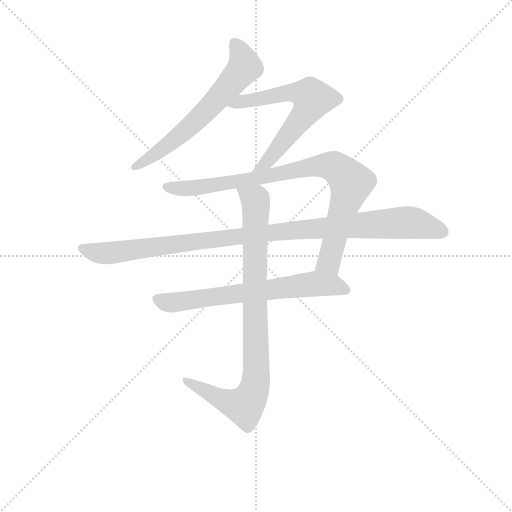
t = 0.00 s
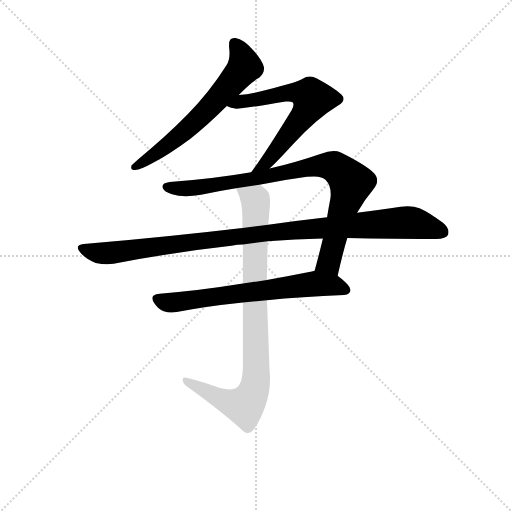
t = 4.41 s
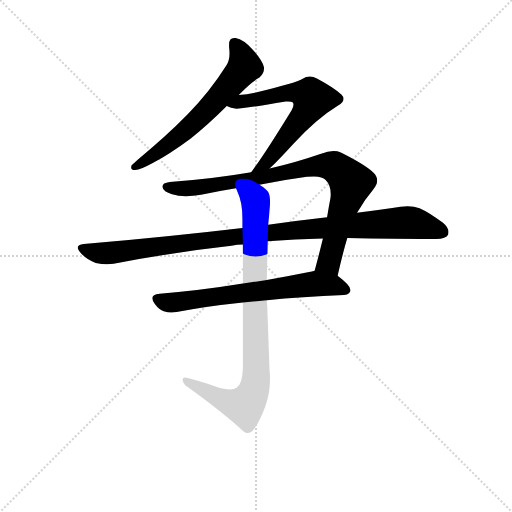
t = 4.59 s
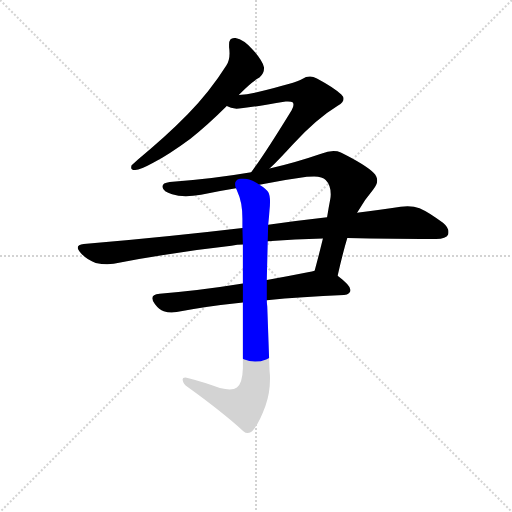
t = 4.78 s
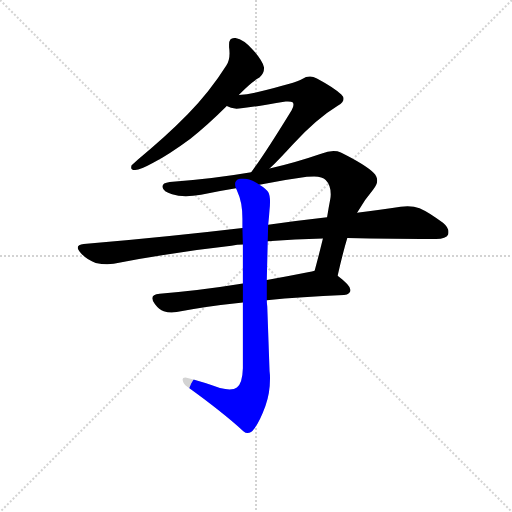
t = 4.96 s
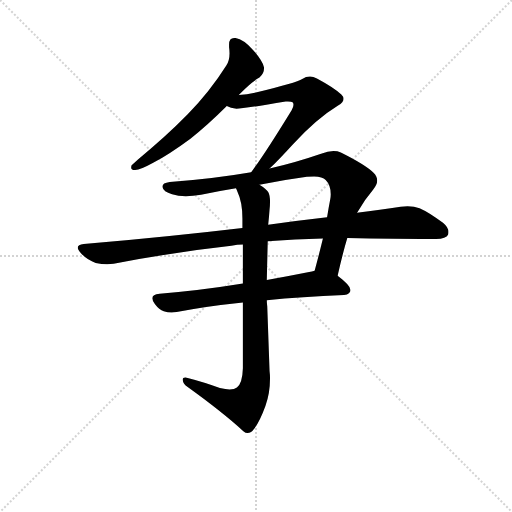
t = 5.51 s

The animated SVG that drew these frames (rendered in a browser with its animation timeline set to each time). Animation: 6 CSS @keyframes rules; one cycle of 5.51 s.

<svg version="1.1" viewBox="0 0 1024 1024" xmlns="http://www.w3.org/2000/svg">
  <g stroke="lightgray" stroke-dasharray="1,1" stroke-width="1" transform="scale(4, 4)">
    <line x1="0" y1="0" x2="256" y2="256"></line>
    <line x1="256" y1="0" x2="0" y2="256"></line>
    <line x1="128" y1="0" x2="128" y2="256"></line>
    <line x1="0" y1="128" x2="256" y2="128"></line>
  </g>
<g transform="scale(0.92, -0.92) translate(60, -900)">
   <style type="text/css">
    @keyframes keyframes0 {
      from {
       stroke: blue;
       stroke-dashoffset: 640;
       stroke-width: 128;
       }
       68% {
       animation-timing-function: step-end;
       stroke: blue;
       stroke-dashoffset: 0;
       stroke-width: 128;
       }
       to {
       stroke: black;
       stroke-width: 1024;
       }
       }
       #make-me-a-hanzi-animation-0 {
         animation: keyframes0 0.770833s both;
         animation-delay: 0.000000s;
         animation-timing-function: linear;
       }
    @keyframes keyframes1 {
      from {
       stroke: blue;
       stroke-dashoffset: 638;
       stroke-width: 128;
       }
       67% {
       animation-timing-function: step-end;
       stroke: blue;
       stroke-dashoffset: 0;
       stroke-width: 128;
       }
       to {
       stroke: black;
       stroke-width: 1024;
       }
       }
       #make-me-a-hanzi-animation-1 {
         animation: keyframes1 0.769206s both;
         animation-delay: 0.770833s;
         animation-timing-function: linear;
       }
    @keyframes keyframes2 {
      from {
       stroke: blue;
       stroke-dashoffset: 883;
       stroke-width: 128;
       }
       74% {
       animation-timing-function: step-end;
       stroke: blue;
       stroke-dashoffset: 0;
       stroke-width: 128;
       }
       to {
       stroke: black;
       stroke-width: 1024;
       }
       }
       #make-me-a-hanzi-animation-2 {
         animation: keyframes2 0.968587s both;
         animation-delay: 1.540039s;
         animation-timing-function: linear;
       }
    @keyframes keyframes3 {
      from {
       stroke: blue;
       stroke-dashoffset: 1048;
       stroke-width: 128;
       }
       77% {
       animation-timing-function: step-end;
       stroke: blue;
       stroke-dashoffset: 0;
       stroke-width: 128;
       }
       to {
       stroke: black;
       stroke-width: 1024;
       }
       }
       #make-me-a-hanzi-animation-3 {
         animation: keyframes3 1.102865s both;
         animation-delay: 2.508626s;
         animation-timing-function: linear;
       }
    @keyframes keyframes4 {
      from {
       stroke: blue;
       stroke-dashoffset: 671;
       stroke-width: 128;
       }
       69% {
       animation-timing-function: step-end;
       stroke: blue;
       stroke-dashoffset: 0;
       stroke-width: 128;
       }
       to {
       stroke: black;
       stroke-width: 1024;
       }
       }
       #make-me-a-hanzi-animation-4 {
         animation: keyframes4 0.796061s both;
         animation-delay: 3.611491s;
         animation-timing-function: linear;
       }
    @keyframes keyframes5 {
      from {
       stroke: blue;
       stroke-dashoffset: 890;
       stroke-width: 128;
       }
       74% {
       animation-timing-function: step-end;
       stroke: blue;
       stroke-dashoffset: 0;
       stroke-width: 128;
       }
       to {
       stroke: black;
       stroke-width: 1024;
       }
       }
       #make-me-a-hanzi-animation-5 {
         animation: keyframes5 0.974284s both;
         animation-delay: 4.407552s;
         animation-timing-function: linear;
       }
</style>
<path d="M 240.0 553.5 Q 229.0 543.5 226.0 540.5 Q 225.0 537.5 225.0 535.5 Q 225.0 530.5 234.0 530.5 Q 245.0 530.5 272.0 545.5 Q 308.0 564.5 354.0 598.5 Q 391.0 627.5 433.0 669.5 L 459.0 693.5 Q 486.0 721.5 504.0 731.5 Q 514.0 739.5 514.0 751.5 L 514.0 753.5 Q 511.0 767.5 490.0 791.5 Q 470.0 814.5 452.0 817.5 L 449.0 817.5 Q 438.0 817.5 438.0 803.5 L 438.0 797.5 Q 439.0 790.5 439.0 784.5 Q 439.0 768.5 432.0 757.5 Q 396.0 700.5 348.0 651.5 Q 300.0 602.5 240.0 553.5 Z" fill="lightgray"></path> 
<path d="M 433.0 669.5 Q 441.0 664.5 454.0 663.5 Q 468.0 663.5 561.0 679.5 L 566.0 679.5 Q 574.0 679.5 576.0 677.5 Q 578.0 675.5 578.0 672.5 Q 578.0 667.5 574.0 660.5 Q 517.0 567.5 486.0 525.5 C 468.0 501.5 505.0 512.5 526.0 533.5 Q 547.0 553.5 577.0 586.5 Q 629.0 642.5 675.0 670.5 Q 687.0 677.5 687.0 685.5 Q 687.0 689.5 682.0 694.5 Q 668.0 708.5 629.0 729.5 Q 621.0 733.5 614.0 733.5 Q 605.0 733.5 597.0 728.5 Q 585.0 720.5 494.0 698.5 Q 477.0 694.5 459.0 693.5 C 429.0 690.5 405.0 680.5 433.0 669.5 Z" fill="lightgray"></path> 
<path d="M 486.0 525.5 Q 399.0 510.5 309.0 504.5 Q 293.0 502.5 293.0 494.5 L 293.0 493.5 Q 295.0 483.5 314.0 477.5 Q 327.0 473.5 344.0 473.5 Q 359.0 473.5 377.0 476.5 Q 416.0 484.5 453.0 490.5 L 504.0 498.5 Q 556.0 508.5 607.0 515.5 Q 616.0 516.5 623.0 516.5 Q 641.0 516.5 648.0 508.5 Q 659.0 497.5 659.0 477.5 Q 659.0 472.5 658.0 467.5 Q 654.0 446.5 651.0 427.5 L 642.0 381.5 Q 633.0 344.5 624.0 311.5 C 616.0 282.5 667.0 271.5 674.0 300.5 Q 685.0 349.5 695.0 382.5 L 716.0 437.5 L 717.0 438.5 Q 733.0 466.5 751.0 487.5 Q 760.0 498.5 760.0 507.5 Q 760.0 516.5 752.0 524.5 Q 735.0 541.5 681.0 568.5 Q 674.0 571.5 665.0 571.5 Q 653.0 571.5 638.0 565.5 Q 580.0 545.5 526.0 533.5 L 486.0 525.5 Z" fill="lightgray"></path> 
<path d="M 467.0 404.5 Q 306.0 385.5 122.0 369.5 Q 109.0 368.5 109.0 361.5 Q 109.0 357.5 116.0 349.5 Q 130.0 334.5 148.0 328.5 Q 161.0 325.5 173.0 325.5 Q 180.0 325.5 187.0 326.5 Q 308.0 350.5 443.0 365.5 Q 456.0 368.5 468.0 368.5 L 522.0 375.5 Q 581.0 380.5 642.0 381.5 L 695.0 382.5 Q 720.0 381.5 744.0 381.5 Q 860.0 380.5 888.0 380.5 Q 910.0 380.5 914.0 389.5 Q 915.0 392.5 915.0 395.5 Q 915.0 405.5 903.0 415.5 Q 873.0 438.5 852.0 447.5 Q 841.0 451.5 826.0 451.5 Q 819.0 451.5 811.0 450.5 Q 768.0 443.5 716.0 437.5 L 651.0 427.5 Q 590.0 420.5 523.0 411.5 L 467.0 404.5 Z" fill="lightgray"></path> 
<path d="M 468.0 283.5 Q 369.0 267.5 287.0 261.5 Q 271.0 260.5 271.0 251.5 Q 271.0 246.5 277.0 238.5 Q 286.0 226.5 296.0 223.5 Q 304.0 220.5 313.0 220.5 Q 318.0 220.5 324.0 221.5 Q 381.0 233.5 468.0 242.5 L 520.0 247.5 Q 595.0 254.5 688.0 258.5 Q 702.0 260.5 702.0 269.5 Q 702.0 279.5 674.0 300.5 C 652.0 318.5 652.0 318.5 624.0 311.5 Q 618.0 309.5 612.0 308.5 Q 563.0 298.5 520.0 291.5 L 468.0 283.5 Z" fill="lightgray"></path> 
<path d="M 453.0 490.5 Q 455.0 486.5 456.0 483.5 Q 467.0 460.5 467.0 424.5 L 467.0 404.5 L 468.0 368.5 L 468.0 283.5 L 468.0 242.5 L 468.0 99.5 Q 467.0 66.5 455.0 57.5 Q 450.0 53.5 439.0 53.5 Q 431.0 53.5 418.0 56.5 Q 387.0 68.5 348.0 78.5 Q 345.0 79.5 343.0 79.5 Q 337.0 79.5 337.0 74.5 Q 338.0 65.5 348.0 58.5 Q 423.0 4.5 469.0 -37.5 Q 474.0 -41.5 478.0 -41.5 Q 486.0 -41.5 493.0 -31.5 Q 505.0 -15.5 517.0 17.5 Q 527.0 44.5 527.0 77.5 Q 527.0 85.5 526.0 93.5 L 521.0 233.5 Q 520.0 241.5 520.0 247.5 L 520.0 291.5 L 522.0 375.5 L 523.0 411.5 Q 525.0 429.5 526.0 444.5 Q 527.0 453.5 527.0 461.5 Q 527.0 475.5 523.0 482.5 Q 519.0 489.5 504.0 498.5 C 480.0 516.5 442.0 518.5 453.0 490.5 Z" fill="lightgray"></path> 
      <clipPath id="make-me-a-hanzi-clip-0">
      <path d="M 240.0 553.5 Q 229.0 543.5 226.0 540.5 Q 225.0 537.5 225.0 535.5 Q 225.0 530.5 234.0 530.5 Q 245.0 530.5 272.0 545.5 Q 308.0 564.5 354.0 598.5 Q 391.0 627.5 433.0 669.5 L 459.0 693.5 Q 486.0 721.5 504.0 731.5 Q 514.0 739.5 514.0 751.5 L 514.0 753.5 Q 511.0 767.5 490.0 791.5 Q 470.0 814.5 452.0 817.5 L 449.0 817.5 Q 438.0 817.5 438.0 803.5 L 438.0 797.5 Q 439.0 790.5 439.0 784.5 Q 439.0 768.5 432.0 757.5 Q 396.0 700.5 348.0 651.5 Q 300.0 602.5 240.0 553.5 Z" fill="lightgray"></path>
      </clipPath>
      <path clip-path="url(#make-me-a-hanzi-clip-0)" d="M 449.0 806.5 L 466.0 780.5 L 472.0 754.5 L 367.0 637.5 L 259.0 550.5 L 232.0 536.5 " fill="none" id="make-me-a-hanzi-animation-0" stroke-dasharray="512 1024" stroke-linecap="round"></path>

      <clipPath id="make-me-a-hanzi-clip-1">
      <path d="M 433.0 669.5 Q 441.0 664.5 454.0 663.5 Q 468.0 663.5 561.0 679.5 L 566.0 679.5 Q 574.0 679.5 576.0 677.5 Q 578.0 675.5 578.0 672.5 Q 578.0 667.5 574.0 660.5 Q 517.0 567.5 486.0 525.5 C 468.0 501.5 505.0 512.5 526.0 533.5 Q 547.0 553.5 577.0 586.5 Q 629.0 642.5 675.0 670.5 Q 687.0 677.5 687.0 685.5 Q 687.0 689.5 682.0 694.5 Q 668.0 708.5 629.0 729.5 Q 621.0 733.5 614.0 733.5 Q 605.0 733.5 597.0 728.5 Q 585.0 720.5 494.0 698.5 Q 477.0 694.5 459.0 693.5 C 429.0 690.5 405.0 680.5 433.0 669.5 Z" fill="lightgray"></path>
      </clipPath>
      <path clip-path="url(#make-me-a-hanzi-clip-1)" d="M 439.0 671.5 L 570.0 699.5 L 598.0 697.5 L 620.0 685.5 L 598.0 645.5 L 547.0 580.5 L 517.0 544.5 L 499.0 535.5 " fill="none" id="make-me-a-hanzi-animation-1" stroke-dasharray="510 1020" stroke-linecap="round"></path>

      <clipPath id="make-me-a-hanzi-clip-2">
      <path d="M 486.0 525.5 Q 399.0 510.5 309.0 504.5 Q 293.0 502.5 293.0 494.5 L 293.0 493.5 Q 295.0 483.5 314.0 477.5 Q 327.0 473.5 344.0 473.5 Q 359.0 473.5 377.0 476.5 Q 416.0 484.5 453.0 490.5 L 504.0 498.5 Q 556.0 508.5 607.0 515.5 Q 616.0 516.5 623.0 516.5 Q 641.0 516.5 648.0 508.5 Q 659.0 497.5 659.0 477.5 Q 659.0 472.5 658.0 467.5 Q 654.0 446.5 651.0 427.5 L 642.0 381.5 Q 633.0 344.5 624.0 311.5 C 616.0 282.5 667.0 271.5 674.0 300.5 Q 685.0 349.5 695.0 382.5 L 716.0 437.5 L 717.0 438.5 Q 733.0 466.5 751.0 487.5 Q 760.0 498.5 760.0 507.5 Q 760.0 516.5 752.0 524.5 Q 735.0 541.5 681.0 568.5 Q 674.0 571.5 665.0 571.5 Q 653.0 571.5 638.0 565.5 Q 580.0 545.5 526.0 533.5 L 486.0 525.5 Z" fill="lightgray"></path>
      </clipPath>
      <path clip-path="url(#make-me-a-hanzi-clip-2)" d="M 301.0 494.5 L 369.0 491.5 L 639.0 540.5 L 674.0 533.5 L 703.0 502.5 L 702.0 496.5 L 656.0 330.5 L 632.0 316.5 " fill="none" id="make-me-a-hanzi-animation-2" stroke-dasharray="755 1510" stroke-linecap="round"></path>

      <clipPath id="make-me-a-hanzi-clip-3">
      <path d="M 467.0 404.5 Q 306.0 385.5 122.0 369.5 Q 109.0 368.5 109.0 361.5 Q 109.0 357.5 116.0 349.5 Q 130.0 334.5 148.0 328.5 Q 161.0 325.5 173.0 325.5 Q 180.0 325.5 187.0 326.5 Q 308.0 350.5 443.0 365.5 Q 456.0 368.5 468.0 368.5 L 522.0 375.5 Q 581.0 380.5 642.0 381.5 L 695.0 382.5 Q 720.0 381.5 744.0 381.5 Q 860.0 380.5 888.0 380.5 Q 910.0 380.5 914.0 389.5 Q 915.0 392.5 915.0 395.5 Q 915.0 405.5 903.0 415.5 Q 873.0 438.5 852.0 447.5 Q 841.0 451.5 826.0 451.5 Q 819.0 451.5 811.0 450.5 Q 768.0 443.5 716.0 437.5 L 651.0 427.5 Q 590.0 420.5 523.0 411.5 L 467.0 404.5 Z" fill="lightgray"></path>
      </clipPath>
      <path clip-path="url(#make-me-a-hanzi-clip-3)" d="M 119.0 359.5 L 178.0 349.5 L 533.0 395.5 L 821.0 416.5 L 854.0 412.5 L 903.0 394.5 " fill="none" id="make-me-a-hanzi-animation-3" stroke-dasharray="920 1840" stroke-linecap="round"></path>

      <clipPath id="make-me-a-hanzi-clip-4">
      <path d="M 468.0 283.5 Q 369.0 267.5 287.0 261.5 Q 271.0 260.5 271.0 251.5 Q 271.0 246.5 277.0 238.5 Q 286.0 226.5 296.0 223.5 Q 304.0 220.5 313.0 220.5 Q 318.0 220.5 324.0 221.5 Q 381.0 233.5 468.0 242.5 L 520.0 247.5 Q 595.0 254.5 688.0 258.5 Q 702.0 260.5 702.0 269.5 Q 702.0 279.5 674.0 300.5 C 652.0 318.5 652.0 318.5 624.0 311.5 Q 618.0 309.5 612.0 308.5 Q 563.0 298.5 520.0 291.5 L 468.0 283.5 Z" fill="lightgray"></path>
      </clipPath>
      <path clip-path="url(#make-me-a-hanzi-clip-4)" d="M 283.0 249.5 L 317.0 242.5 L 625.0 283.5 L 670.0 279.5 L 692.0 269.5 " fill="none" id="make-me-a-hanzi-animation-4" stroke-dasharray="543 1086" stroke-linecap="round"></path>

      <clipPath id="make-me-a-hanzi-clip-5">
      <path d="M 453.0 490.5 Q 455.0 486.5 456.0 483.5 Q 467.0 460.5 467.0 424.5 L 467.0 404.5 L 468.0 368.5 L 468.0 283.5 L 468.0 242.5 L 468.0 99.5 Q 467.0 66.5 455.0 57.5 Q 450.0 53.5 439.0 53.5 Q 431.0 53.5 418.0 56.5 Q 387.0 68.5 348.0 78.5 Q 345.0 79.5 343.0 79.5 Q 337.0 79.5 337.0 74.5 Q 338.0 65.5 348.0 58.5 Q 423.0 4.5 469.0 -37.5 Q 474.0 -41.5 478.0 -41.5 Q 486.0 -41.5 493.0 -31.5 Q 505.0 -15.5 517.0 17.5 Q 527.0 44.5 527.0 77.5 Q 527.0 85.5 526.0 93.5 L 521.0 233.5 Q 520.0 241.5 520.0 247.5 L 520.0 291.5 L 522.0 375.5 L 523.0 411.5 Q 525.0 429.5 526.0 444.5 Q 527.0 453.5 527.0 461.5 Q 527.0 475.5 523.0 482.5 Q 519.0 489.5 504.0 498.5 C 480.0 516.5 442.0 518.5 453.0 490.5 Z" fill="lightgray"></path>
      </clipPath>
      <path clip-path="url(#make-me-a-hanzi-clip-5)" d="M 460.0 489.5 L 496.0 458.5 L 494.0 57.5 L 485.0 35.5 L 469.0 17.5 L 424.0 30.5 L 344.0 72.5 " fill="none" id="make-me-a-hanzi-animation-5" stroke-dasharray="762 1524" stroke-linecap="round"></path>

</g>
</svg>
